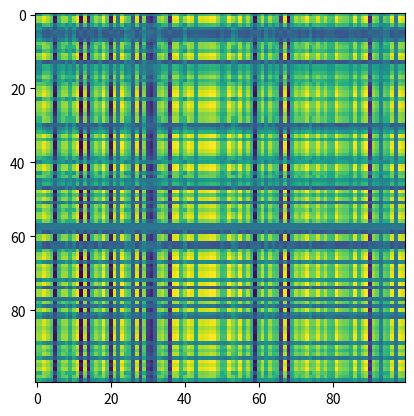

This chart was generated by the following Python code: (Note: this script raises an exception after producing the figure.)
###################
# (c) 2017 Alex Coad
# GPLv3
# A basic black and white python texture generator
import numpy as np
import sys,getopt
import matplotlib.pyplot as plt
from scipy import signal
from scipy import misc

n=100
b=0
outfile='out.png'
x=np.random.normal(0,1,n)
y=np.random.normal(0,1,n)
helptext='texturegen.py -o <outputfilename> -n <numiterations> -m <generationmode> -b <blur level>'

try:
    opts,args=getopt.getopt(sys.argv[1:],"hn:m:b:o:",["num=","mode=","blur=","out="])
except getopt.GetoptError:
    print(helptext)
    sys.exit(2)
for opt,arg in opts:
    if opt=='-h':
        print(helptext)
        sys.exit()
    elif opt in ("-n","--num"):
        n=arg
    elif opt in ("-o","--out"):
        outfile=arg
    elif opt in ("-m","--mode"):
        if arg=='plaid':
            x=np.random.normal(0,1,n)
            y=np.random.normal(0,1,n)
        elif arg=='thing1':
            x=np.random.normal(0.8,2,n)
            y=np.random.normal(0.7,2,n)
        elif arg=='rand1':
            x=np.random.normal(np.random.rand(),np.random.rand(),n)
            y=np.random.normal(np.random.rand(),np.random.rand(),n)
        elif arg=='rand2':
            x=np.random.normal(np.random.rand(),np.random.rand(),n)
            y=np.random.normal(np.random.rand(),np.random.rand(),n)
            np.random.shuffle(x)
            
        else:
            x=np.linspace(0,4,n)
            y=np.linspace(0,3,n)
    elif opt in ("-b","--blur"):
        b=arg

def f(x,y):
    return (1-x/2+x**5+y**3)*np.exp(-x**2-y**2)

#x=np.linspace(-2,3,4*n)
#y=np.linspace(-3,3,3*n)
k = np.array([[1,1,1],[1,1,0],[1,0,0]])
#x=ndimage.convolve(x,k,mode='constant',cval=0.0)
#y=ndimage.convolve(y,k,mode='constant',cval=0.0)
X,Y=np.meshgrid(x,y)
Z=f(X,Y)
for i in range(int(b)):
    Z=signal.convolve2d(Z,k,mode='full',boundary='wrap')

plt.imshow(Z)
plt.show()
misc.imsave(outfile,Z)
